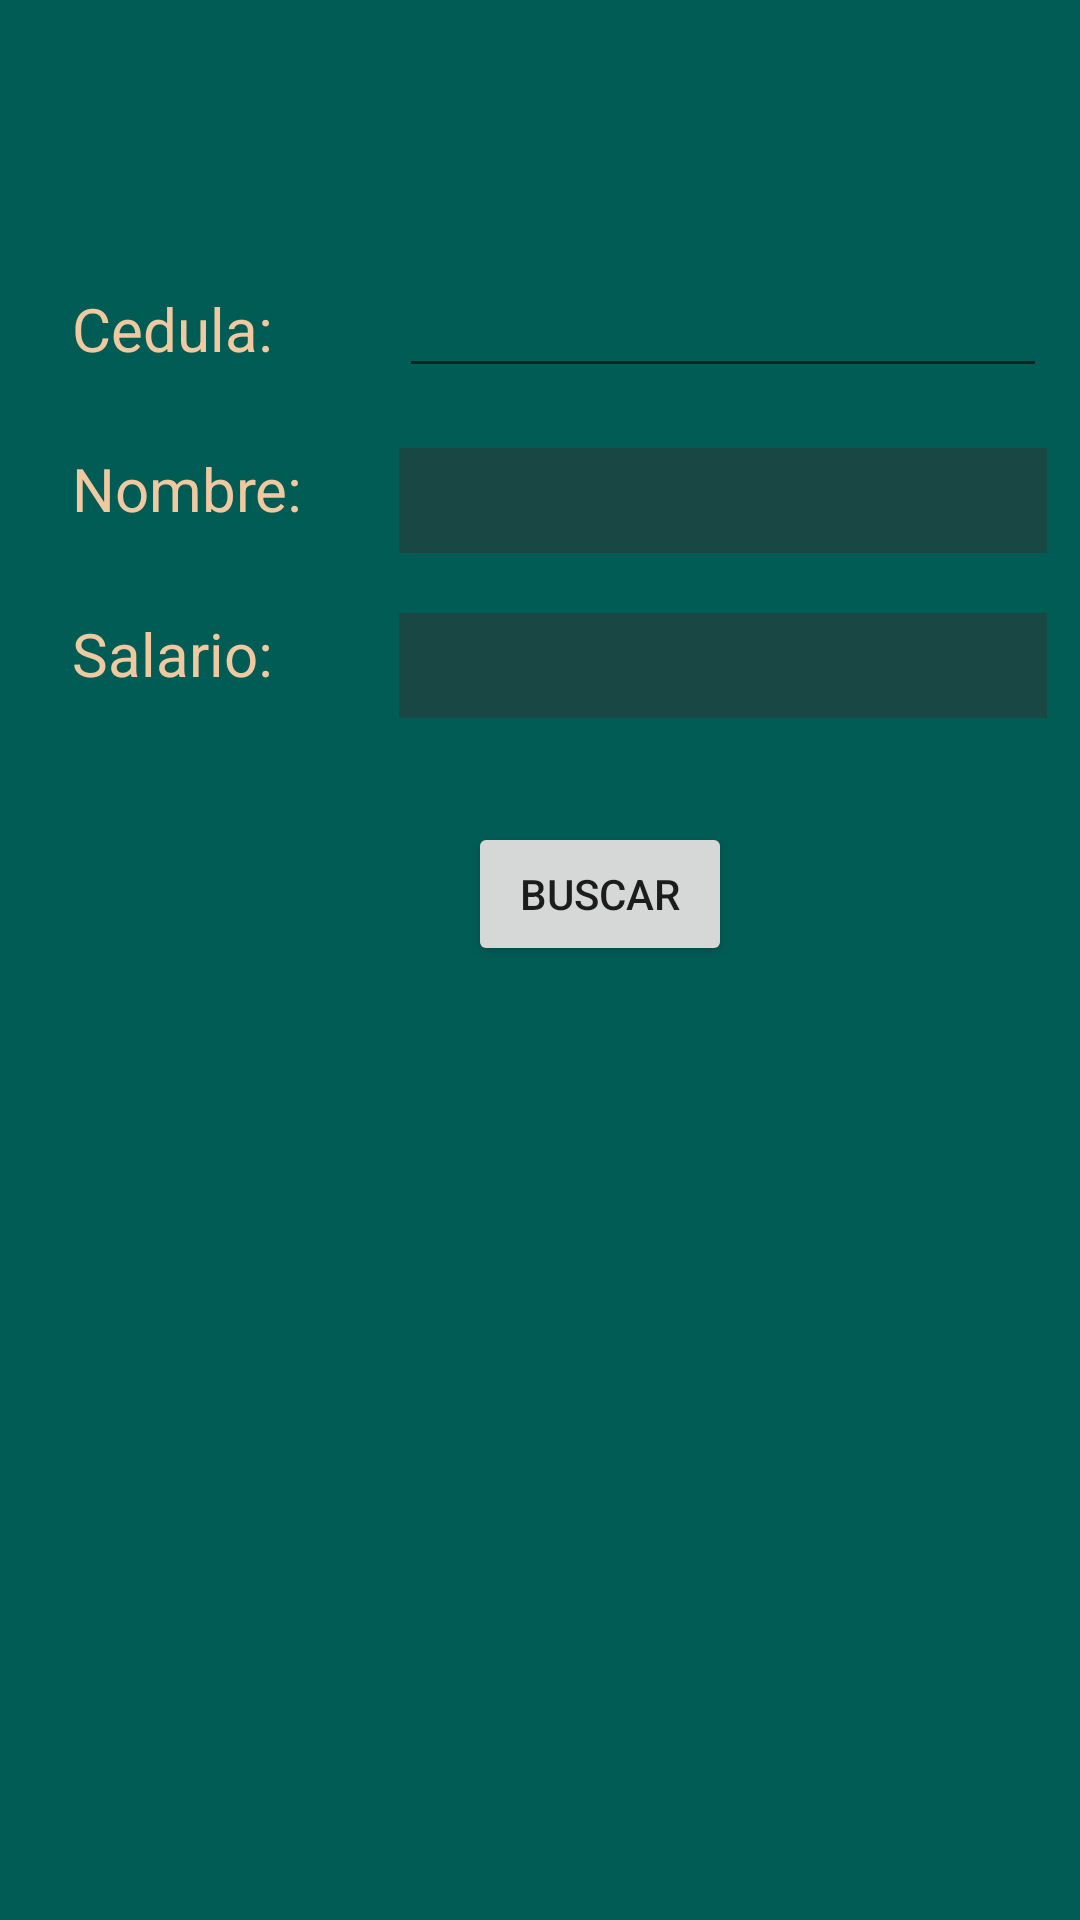

Write the Android layout XML for this screen, with the resource values it uses.
<!-- AndroidManifest.xml: application theme Theme.ASODESUNIDOS -->
<!-- res/layout/activity_asignar_prestamos.xml -->
<?xml version="1.0" encoding="utf-8"?>
<androidx.constraintlayout.widget.ConstraintLayout xmlns:android="http://schemas.android.com/apk/res/android"
    xmlns:app="http://schemas.android.com/apk/res-auto"
    xmlns:tools="http://schemas.android.com/tools"
    android:layout_width="match_parent"
    android:layout_height="match_parent"
    android:background="@color/background"
    tools:context=".Asignar_prestamos">

    <TableLayout
        android:id="@+id/tableLayout"
        android:layout_width="357dp"
        android:layout_height="166dp"
        android:layout_marginStart="24dp"
        android:layout_marginTop="88dp"
        app:layout_constraintStart_toStartOf="parent"
        app:layout_constraintTop_toTopOf="parent">

        <TableRow
            android:layout_width="match_parent"
            android:layout_height="match_parent">

            <TextView
                android:id="@+id/cedula"
                android:layout_width="109dp"
                android:layout_height="wrap_content"
                android:text="Cedula:"
                android:textColor="#f1c9a0"
                android:textSize="20sp" />

            <EditText
                android:id="@+id/cedulaPrestamo"
                android:layout_width="wrap_content"
                android:layout_height="wrap_content"
                android:layout_span="1"
                android:ems="10"
                android:inputType="number"
                android:textColor="#FFFFFF" />
        </TableRow>

        <TableRow
            android:layout_width="match_parent"
            android:layout_height="match_parent"
            android:layout_marginTop="20sp">

            <TextView
                android:id="@+id/nombre"
                android:layout_width="wrap_content"
                android:layout_height="wrap_content"
                android:text="Nombre:"
                android:textColor="#f1c9a0"
                android:textSize="20sp" />

            <TextView
                android:id="@+id/nombrePrestamo"
                android:layout_width="wrap_content"
                android:layout_height="35dp"
                android:background="#194743"
                android:textSize="20sp" />

        </TableRow>

        <TableRow
            android:layout_width="match_parent"
            android:layout_height="match_parent"
            android:layout_marginTop="20sp">

            <TextView
                android:id="@+id/salario"
                android:layout_width="wrap_content"
                android:layout_height="wrap_content"
                android:text="Salario:"
                android:textColor="#f1c9a0"
                android:textSize="20sp" />

            <TextView
                android:id="@+id/salarioPr"
                android:layout_width="216dp"
                android:layout_height="35dp"
                android:background="#194743"
                android:textSize="20sp" />

        </TableRow>

    </TableLayout>

    <Button
        android:id="@+id/buscarCliente"
        android:layout_width="wrap_content"
        android:layout_height="wrap_content"
        android:layout_marginStart="156dp"
        android:layout_marginTop="20dp"
        android:onClick="buscarCliente"
        android:text="Buscar"
        app:layout_constraintStart_toStartOf="parent"
        app:layout_constraintTop_toBottomOf="@+id/tableLayout" />

    <TableLayout
        android:id="@+id/tablaPrestamo"
        android:layout_width="408dp"
        android:layout_height="212dp"
        android:layout_marginTop="68dp"
        android:visibility="invisible"
        app:layout_constraintStart_toStartOf="parent"
        app:layout_constraintTop_toBottomOf="@+id/buscarCliente">

        <TableRow
            android:layout_width="match_parent"
            android:layout_height="wrap_content">

            <TextView
                android:id="@+id/textView6"
                android:layout_width="136dp"
                android:layout_height="match_parent"
                android:letterSpacing="0"
                android:text="Credito"
                android:textAlignment="center"
                android:textColor="#f1c9a0"
                android:textSize="20sp" />

            <TextView
                android:id="@+id/textView5"
                android:layout_width="136dp"
                android:layout_height="match_parent"
                android:text="Plazo"
                android:textAlignment="center"
                android:textColor="#f1c9a0"
                android:textSize="20sp" />

            <TextView
                android:id="@+id/textView4"
                android:layout_width="136dp"
                android:layout_height="match_parent"
                android:text="Tipo"
                android:textAlignment="center"
                android:textColor="#f1c9a0"
                android:textSize="20sp" />
        </TableRow>

        <TableRow
            android:layout_width="match_parent"
            android:layout_height="50sp">

            <EditText
                android:id="@+id/creditoPr"
                android:layout_width="126dp"
                android:layout_height="match_parent"
                android:ems="10"
                android:inputType="number"
                android:textAlignment="center"
                android:textSize="20sp" />

            <Spinner
                android:id="@+id/plazoSp"
                android:layout_width="match_parent"
                android:layout_height="match_parent"
                android:gravity="center_horizontal"
                android:textAlignment="center" />

            <Spinner
                android:id="@+id/tipoSp"
                android:layout_width="match_parent"
                android:layout_height="match_parent"
                android:textAlignment="center" />

        </TableRow>

        <TableRow
            android:layout_width="match_parent"
            android:layout_height="match_parent">

            <Button
                android:id="@+id/calcular"
                android:layout_width="wrap_content"
                android:layout_height="wrap_content"
                android:layout_span="3"
                android:onClick="calcular"
                android:text="Calcular" />
        </TableRow>

        <TableRow
            android:id="@+id/calculo1"
            android:layout_width="match_parent"
            android:layout_height="match_parent"
            android:visibility="visible">

            <TextView
                android:id="@+id/textView12"
                android:layout_width="wrap_content"
                android:layout_height="wrap_content"
                android:text="Cuota"
                android:textAlignment="center"
                android:textColor="#f1c9a0"
                android:textSize="20sp" />

            <TextView
                android:id="@+id/textView13"
                android:layout_width="wrap_content"
                android:layout_height="wrap_content"
                android:text="Total"
                android:textAlignment="center"
                android:textColor="#f1c9a0"
                android:textSize="20sp" />

            <TextView
                android:id="@+id/textView14"
                android:layout_width="wrap_content"
                android:layout_height="wrap_content"
                android:text="Interes"
                android:textAlignment="center"
                android:textColor="#f1c9a0"
                android:textSize="20sp" />
        </TableRow>

        <TableRow
            android:id="@+id/calculo2"
            android:layout_width="match_parent"
            android:layout_height="50sp"
            android:visibility="visible">

            <TextView
                android:id="@+id/cuotaPr"
                android:layout_width="match_parent"
                android:layout_height="50sp"
                android:background="#194743"
                android:gravity="center"
                android:textAlignment="center"
                android:textColor="#f1c9a0"
                android:textSize="20sp" />

            <TextView
                android:id="@+id/totalPr"
                android:layout_width="135dp"
                android:layout_height="match_parent"
                android:layout_marginLeft="2sp"
                android:background="#194743"
                android:gravity="center"
                android:text="TextView"
                android:textAlignment="center"
                android:textColor="#f1c9a0"
                android:textSize="20sp" />

            <TextView
                android:id="@+id/interesPr"
                android:layout_width="match_parent"
                android:layout_height="match_parent"
                android:layout_marginLeft="2sp"
                android:background="#194743"
                android:gravity="center"
                android:text="TextView"
                android:textAlignment="center"
                android:textColor="#f1c9a0"
                android:textSize="20sp" />
        </TableRow>

    </TableLayout>

    <Button
        android:id="@+id/regresar"
        android:layout_width="wrap_content"
        android:layout_height="wrap_content"
        android:layout_marginStart="69dp"
        android:layout_marginTop="40dp"
        android:text="Regresar"
        android:visibility="visible"
        app:layout_constraintStart_toStartOf="parent"
        app:layout_constraintTop_toBottomOf="@+id/tablaPrestamo" />

    <Button
        android:id="@+id/asignar"
        android:layout_width="wrap_content"
        android:layout_height="wrap_content"
        android:layout_marginTop="37dp"
        android:layout_marginEnd="77dp"
        android:onClick="asignarPrestamo"
        android:text="Asignar"
        android:visibility="invisible"
        app:layout_constraintEnd_toEndOf="parent"
        app:layout_constraintTop_toBottomOf="@+id/tablaPrestamo" />

</androidx.constraintlayout.widget.ConstraintLayout>
<!-- resources referenced by this layout -->
<resources>
  <color name="background">#015c56</color>
  <style name="Theme.ASODESUNIDOS" parent="Theme.MaterialComponents.DayNight.DarkActionBar">
          
          <item name="colorPrimary">@color/buttons</item>
          <item name="colorPrimaryVariant">@color/background</item>
          <item name="colorOnPrimary">@color/white</item>
          
          <item name="colorSecondary">@color/teal_200</item>
          <item name="colorSecondaryVariant">@color/teal_700</item>
          <item name="colorOnSecondary">@color/black</item>
          
          <item name="android:statusBarColor">@color/text</item>
          
      </style>
  <color name="buttons">#f5812b</color>
  <color name="white">#FFFFFFFF</color>
  <color name="teal_200">#FF03DAC5</color>
  <color name="teal_700">#FF018786</color>
  <color name="black">#FF000000</color>
  <color name="text">#f1c9a0</color>
</resources>
